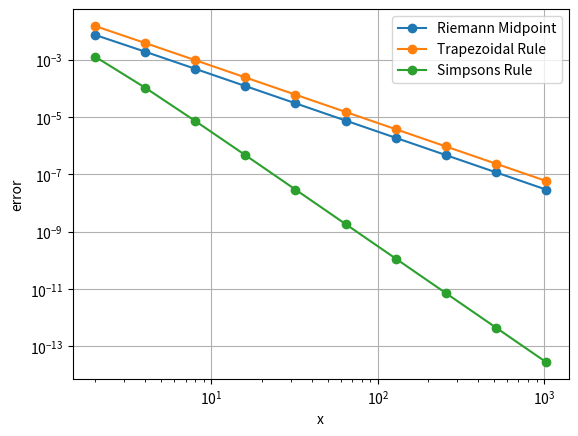

Recreate this plot in Python.
import math
from enum import Enum

import matplotlib.pyplot as plt
import numpy as np
import tabulate as tab


def part_1_b():
    f = lambda x: np.e**x
    a = 0
    b = 1
    expected = np.e - 1
    n_list = [2**x for x in range(2, 7)]

    perform_riemann(f, a, b, expected, n_list)


def part_1_c():
    f = lambda x: np.sin(x)
    a = 0
    b = np.pi
    expected = 2
    n_list = [10**x for x in range(1, 4)]

    perform_riemann(f, a, b, expected, n_list)


def part_2_b():
    f = lambda x: 1 / x
    a = 1
    b = 2
    expected = np.log(2)
    n_list = [2**x for x in range(1, 11)]

    _fig, ax = plt.subplots()
    approximators = [
        (riemann, "Riemann Midpoint"),
        (trapezoidal, "Trapezoidal Rule"),
        (simpsons, "Simpsons Rule"),
    ]

    for approximator, name in approximators:
        # Pre-allocate with expected capacity
        errors = np.zeros(len(n_list))

        for i, n in enumerate(n_list):
            approximation = approximator(f, a, b, n)
            errors[i] = np.abs(expected - approximation)

        ax.loglog(n_list, errors, "o-", label=name)

    ax.set_xlabel("x")
    ax.set_ylabel("error")
    ax.grid(True)
    ax.legend()

    plt.show()


def part_3_b():
    f = lambda x: np.e ** (-(x**2))
    (value, iterations) = integral(f, 0, 2, 1e-10, 30)
    sigmoid = math.sqrt(math.pi) / 2.0 * math.erf(2)
    error = np.abs(sigmoid - value)

    print(
        f"value: {value}, iterations: {iterations}, expected: {sigmoid}, error: {error}"
    )


def integral(
    f, a: float, b: float, tolerance: float, max_iter: int
) -> tuple[float, int]:
    i = 1
    current = simpsons(f, a, b, 2**i)

    while i < max_iter:
        i += 1
        previous = current
        current = simpsons(f, a, b, 2**i)

        if np.abs(previous - current) < tolerance:
            break

    return (current, i)


def simpsons(f, a: float, b: float, n: int) -> float:
    t_1 = trapezoidal(f, a, b, n // 2)
    t_2 = trapezoidal(f, a, b, n)
    return (4 * t_2 - t_1) / 3.0


def trapezoidal(f, a: float, b: float, n: int) -> float:
    width = (b - a) / n
    x = a + width * np.arange(n + 1)
    y = f(x)

    # All but the first and last value have two halves present.
    return width * (np.sum(y) - (y[0] + y[n]) / 2.0)


class Method(Enum):
    Left = 0
    Right = 1
    Center = 2


def riemann(f, a: float, b: float, n: int, method: Method = Method.Center) -> float:
    width = (b - a) / n
    x = None

    match method:
        case Method.Left:
            x = a + width * np.arange(n)
        case Method.Right:
            x = a + width * np.arange(1, n + 1)
            print()
        case Method.Center:
            # x = a + h/2 + h * n <==> a + h(n + 1/2)
            x = a + width * (np.arange(n) + 1 / 2)

    return width * np.sum(f(x))


def perform_riemann(f, a, b, expected, n_list):
    rows = []

    for n in n_list:
        columns = [n]

        for method in Method:
            result = riemann(f, a, b, n, method)
            error = np.abs(result - expected)
            columns.append(error)

        rows.append(columns)

    print(
        tab.tabulate(
            rows,
            headers=["n"] + list(Method),
            tablefmt="simple_outline",
            floatfmt=".2e",
        )
    )


if __name__ == "__main__":
    part_1_b()
    part_1_c()
    part_2_b()
    part_3_b()
